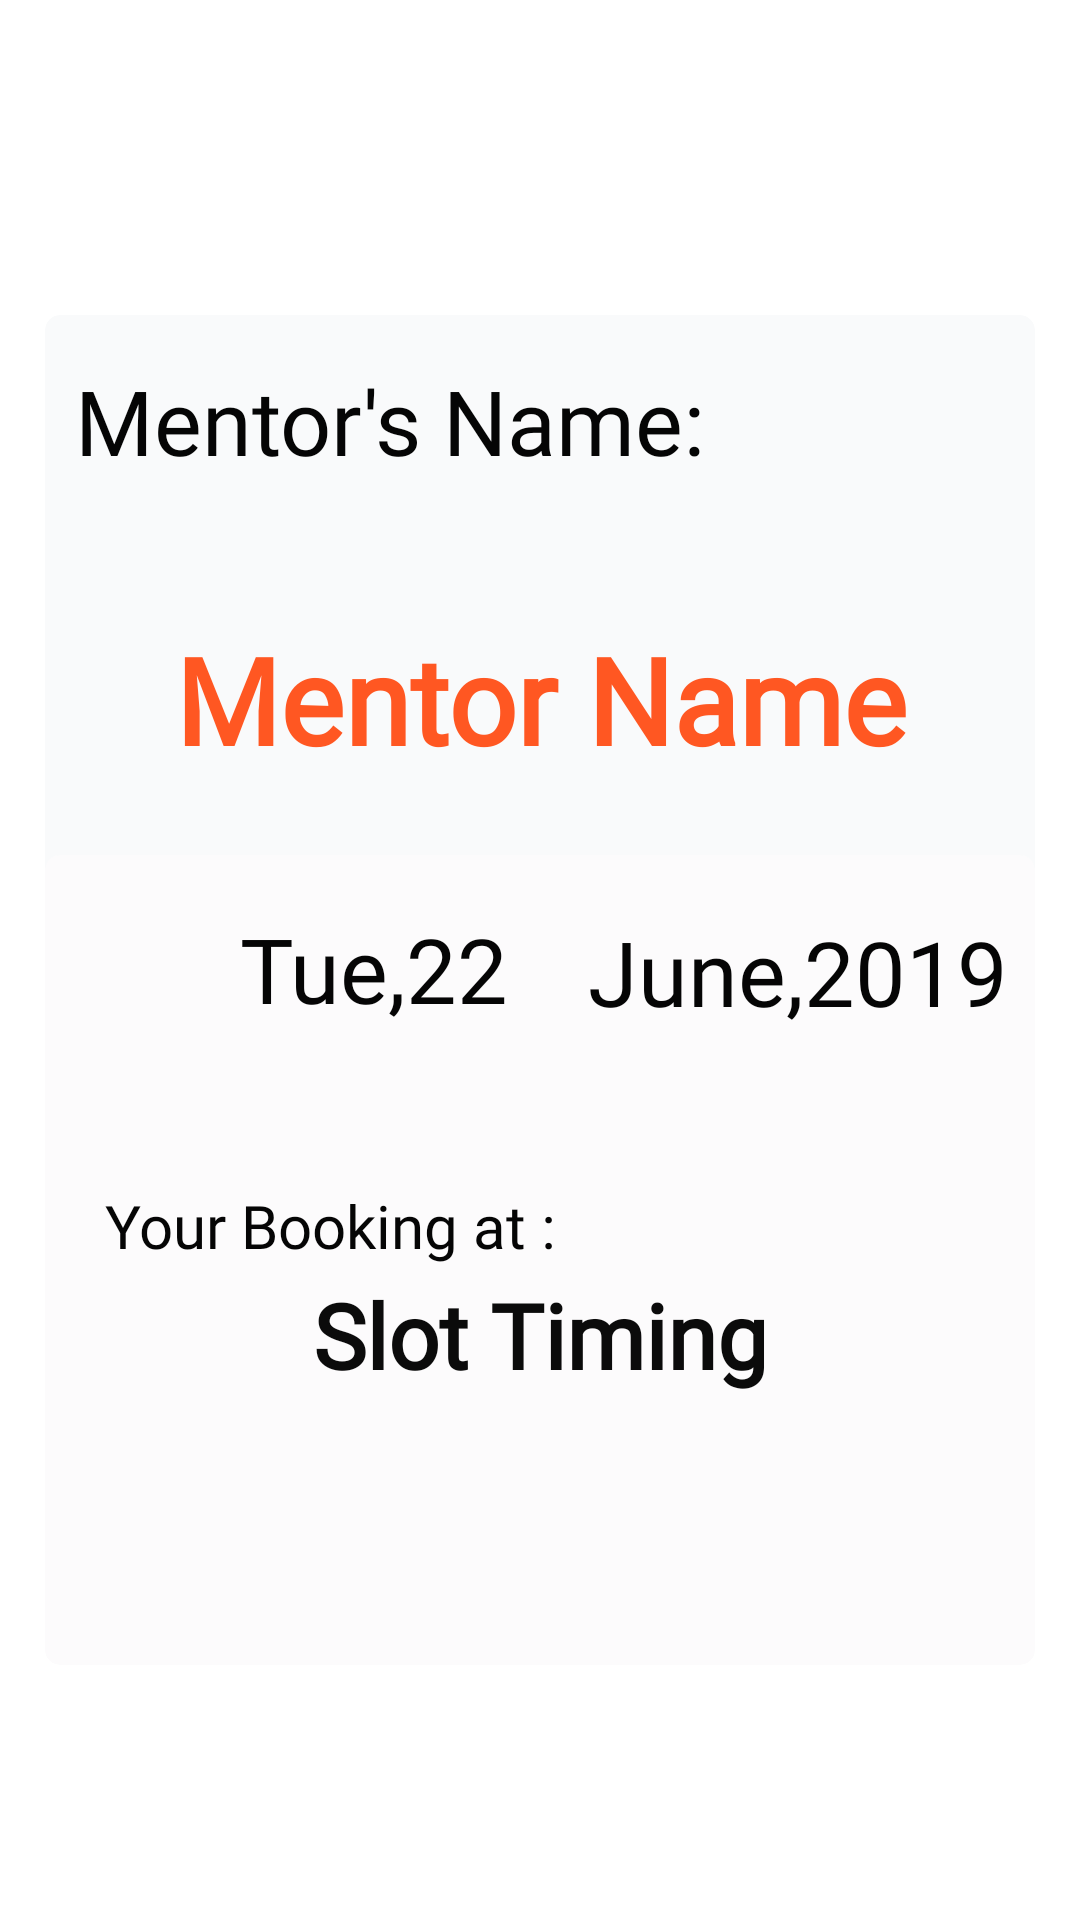

Write the Android layout XML for this screen, with the resource values it uses.
<!-- AndroidManifest.xml: application theme MaterialTheme.Light.TranslucentStatus -->
<!-- res/layout/s_r_s_adapter_list.xml -->
<?xml version="1.0" encoding="utf-8"?>
<RelativeLayout xmlns:android="http://schemas.android.com/apk/res/android"
                xmlns:app="http://schemas.android.com/apk/res-auto" xmlns:tools="http://schemas.android.com/tools"
                android:padding="15dp"
                android:layout_width="match_parent"
                android:layout_height="match_parent"
                android:orientation="vertical">

    <androidx.cardview.widget.CardView
            android:layout_width="match_parent"
            android:layout_height="266dp"
            android:layout_marginTop="90dp"
            android:layout_marginBottom="233dp"
            app:cardBackgroundColor="#F9FAFB"
            app:cardCornerRadius="5dp"
            app:cardElevation="5dp">
        <TextView
                android:id="@+id/mentor_Name"
                android:layout_width="wrap_content"
                android:layout_height="wrap_content"
                android:layout_gravity="center"
                android:textColor="#FF5722"
                android:paddingBottom="10dp"
                android:text="Mentor Name"
                android:fontFamily="@font/mate_sc"
                android:textAlignment="center"
                android:textSize="40dp"
                android:textStyle="bold"
        />
        <TextView
                android:text="Mentor's Name:"
                android:layout_width="270dp"
                android:layout_height="wrap_content"
                android:layout_marginTop="15dp"
                android:textColor="#050505"
                android:textSize="30dp"
                android:fontFamily="@font/amarante"
                android:layout_marginLeft="10dp"
        />

    </androidx.cardview.widget.CardView>
    <androidx.cardview.widget.CardView
            android:layout_width="match_parent"
            android:layout_marginTop="270dp"
            android:layout_height="270dp"
            app:cardBackgroundColor="#FCFBFC" app:cardElevation="5dp"
            app:cardCornerRadius="5dp">
        <TextView
                android:id="@+id/dateslot"
                android:layout_width="219dp"
                android:layout_height="76dp"
                android:textSize="30sp"
                android:textColor="#050505"
                android:gravity="center"
                android:text="Tue,22"
                android:fontFamily="@font/amarante"
                android:layout_marginBottom="150dp"/>
        <TextView
                android:textAlignment="viewStart"
                android:id="@+id/monthslot"
                android:layout_width="158dp"
                android:fontFamily="@font/amarante"
                android:layout_height="79dp"
                android:layout_gravity="center"
                android:textSize="30dp"
                android:textColor="#050505"
                android:layout_marginStart="95dp"
                android:text="June,2019"
                android:layout_marginTop="-77dp"
                tools:ignore="RtlCompat"/>
        <TextView
                android:id="@+id/reserved_slot_timing"
                android:layout_width="match_parent"
                android:layout_height="wrap_content"
                android:paddingTop="10dp"
                android:text="Slot Timing"
                android:textColor="#0B0B0B"
                android:textAlignment="center"
                android:layout_gravity="center"
                android:textSize="30dp"
                android:textStyle="bold"
                android:layout_marginTop="20dp" android:fontFamily="@font/modern_antiqua"/>
        <TextView
                android:layout_marginTop="110dp"
                android:textSize="20dp"
                android:textColor="#050505"
                android:text="Your Booking at :"
                android:layout_marginLeft="20dp"
                android:layout_width="wrap_content"
                android:layout_height="wrap_content" android:fontFamily="@font/kurale"/>
    </androidx.cardview.widget.CardView>


</RelativeLayout>
<!-- resources referenced by this layout -->
<resources>

</resources>
